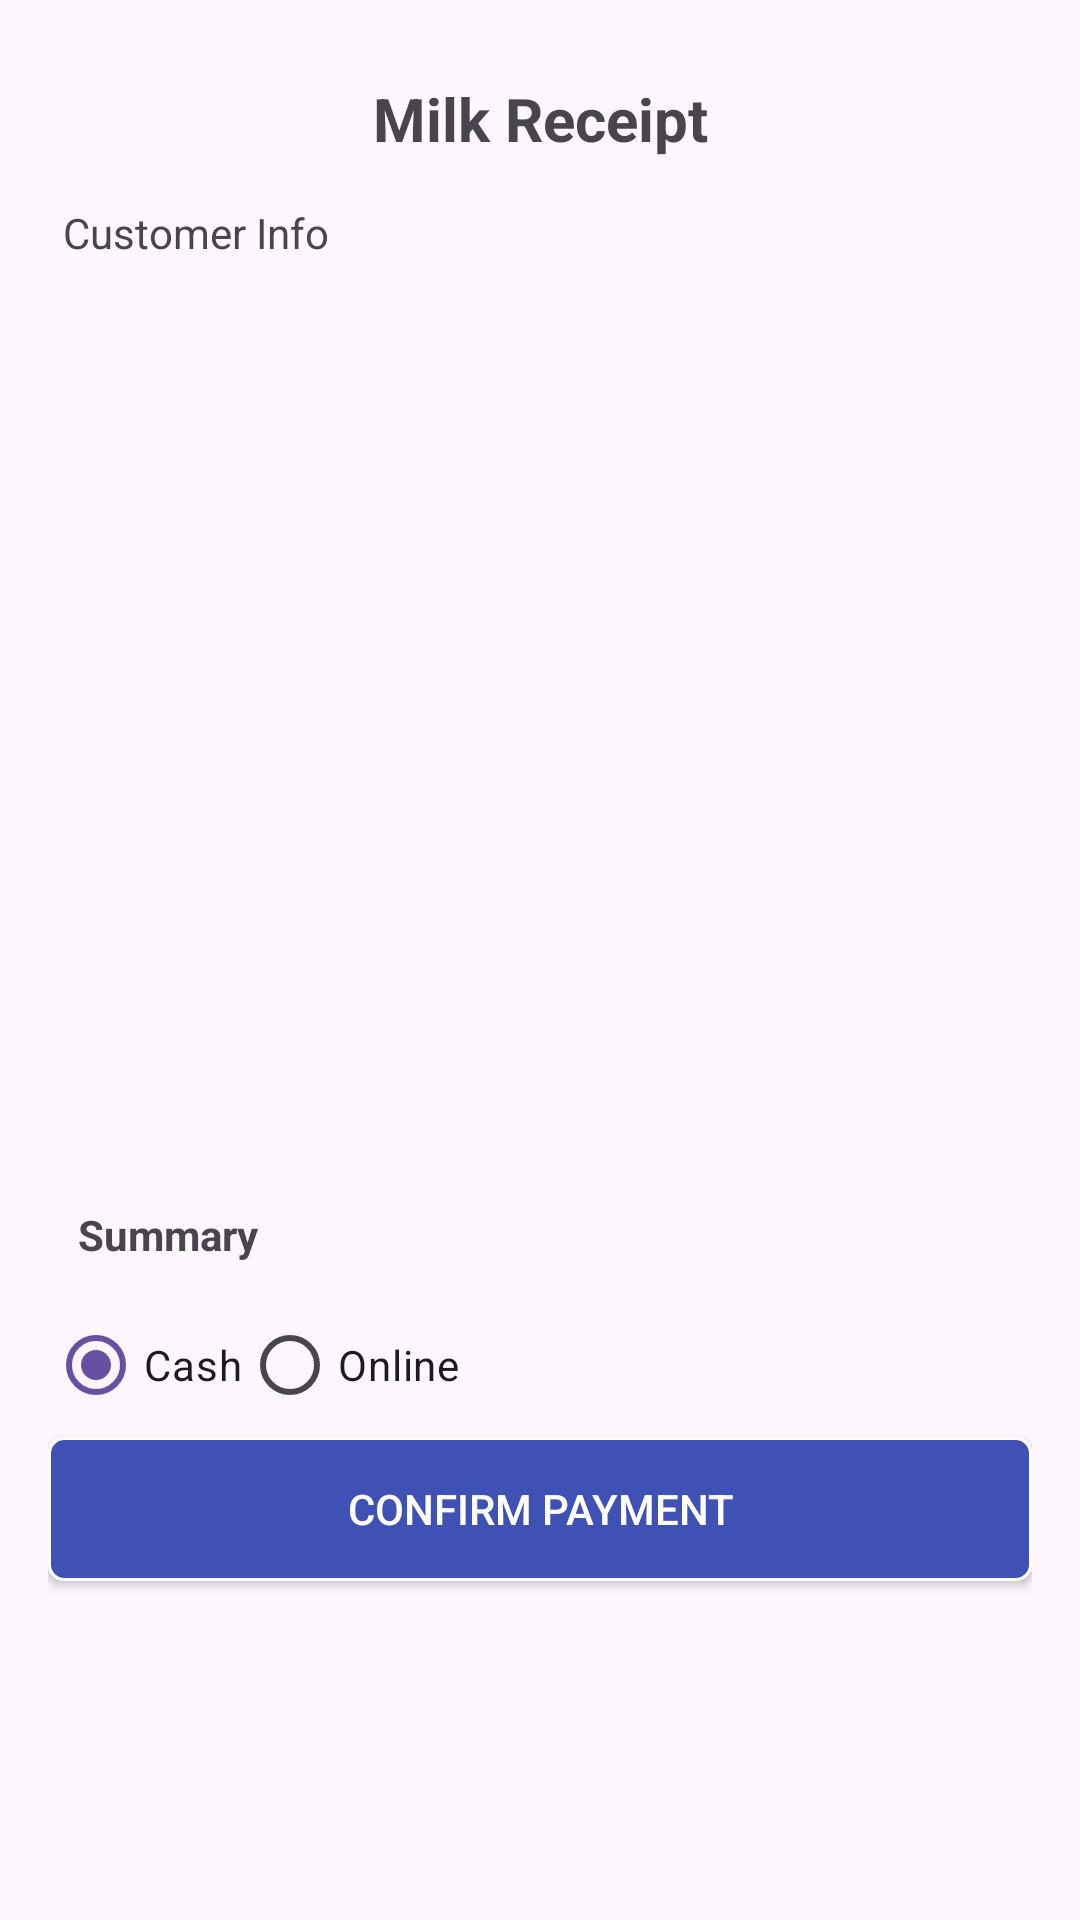

Here is an Android app screen rendered from its layout file. Give the layout XML and the strings, colors and styles it references.
<!-- AndroidManifest.xml: application theme Theme.NavigationView -->
<!-- res/layout/receipt_preview_dialog.xml -->
<?xml version="1.0" encoding="utf-8"?>
<LinearLayout xmlns:android="http://schemas.android.com/apk/res/android"
    android:layout_width="match_parent"
    android:layout_height="wrap_content"
    android:orientation="vertical"
    android:padding="16dp">

    <TextView
        android:id="@+id/tvHeader"
        android:layout_width="match_parent"
        android:layout_height="wrap_content"
        android:text="Milk Receipt"
        android:textSize="20sp"
        android:textStyle="bold"
        android:gravity="center"
        android:padding="10dp"/>

    <TextView
        android:id="@+id/tvCustomerInfo"
        android:layout_width="match_parent"
        android:layout_height="wrap_content"
        android:text="Customer Info"
        android:padding="5dp"/>

    <ListView
        android:id="@+id/listBills"
        android:layout_width="match_parent"
        android:layout_height="300dp"/>

    <TextView
        android:id="@+id/tvSummary"
        android:layout_width="match_parent"
        android:layout_height="wrap_content"
        android:text="Summary"
        android:textStyle="bold"
        android:padding="10dp"/>

    <RadioGroup
        android:id="@+id/rgPaymentMode"
        android:orientation="horizontal"
        android:layout_width="wrap_content"
        android:layout_height="wrap_content">

        <RadioButton
            android:layout_width="wrap_content"
            android:layout_height="wrap_content"
            android:text="Cash"
            android:checked="true"/>

        <RadioButton
            android:layout_width="wrap_content"
            android:layout_height="wrap_content"
            android:text="Online"/>
    </RadioGroup>

    <androidx.appcompat.widget.AppCompatButton
        android:id="@+id/btnPay"
        android:layout_width="match_parent"
        android:layout_height="wrap_content"
        android:background="@drawable/lenderborder1"
        android:textColor="@color/white"
        android:text="Confirm Payment"/>
</LinearLayout>
<!-- resources referenced by this layout -->
<resources>
  <!-- drawable lenderborder1 (drawable) -->
  <?xml version="1.0" encoding="utf-8"?>
  <shape xmlns:android="http://schemas.android.com/apk/res/android"
      android:shape="rectangle">
      <stroke
          android:width="1dp"
          android:color="@color/white">
  
      </stroke>
      <corners
          android:radius="5dp"
          >
  
      </corners>
      <solid
          android:color="#3F51B5">
  
      </solid>
  
  </shape>
  <style name="Theme.NavigationView" parent="Base.Theme.NavigationView" />
  <style name="Base.Theme.NavigationView" parent="Theme.Material3.DayNight.NoActionBar">
          
          
          <item name="android:statusBarColor">#465297</item>
      </style>
  <!-- not gathered from this repository: default colours our renderer supplied (Android Studio template values) -->
  <color name="white">#FFFFFFFF</color>
</resources>
